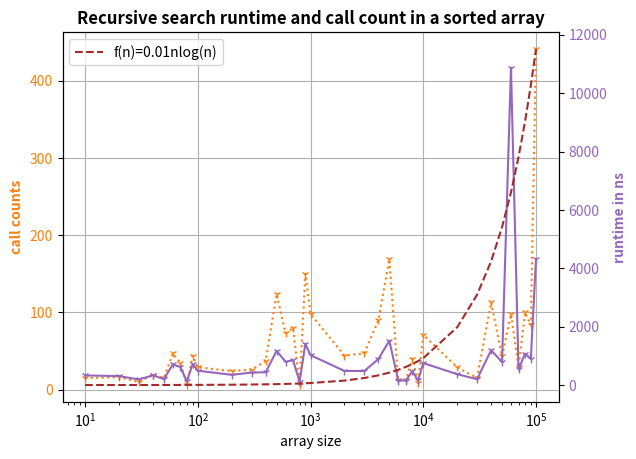

This figure's Python source:
import numpy as np
import matplotlib.pyplot as plt
from math import exp
import pylab

Lx = [
    10, 20, 30, 40, 50, 60, 70, 80, 90, 100, 
    200, 300, 400, 500, 600, 700, 800, 900, 
    1000, 2000, 3000, 4000, 5000, 6000, 7000, 
    8000, 9000, 10000, 20000, 30000, 40000, 
    50000, 60000, 70000, 80000, 90000, 100000]

Ly1 = [
    15, 16, 10, 19, 15, 47, 35, 6, 44, 29, 
    24, 26, 37, 124, 73, 80, 6, 150, 
    98, 44, 47, 90, 169, 12, 12, 
    40, 9, 71, 29, 15, 113, 
    43, 98, 29, 100, 84, 441]

Ly2 = [
    329, 306, 190, 333, 205, 705, 617, 128, 715, 490, 
    349, 427, 437, 1170, 800, 848, 113, 1416, 
    1023, 483, 481, 890, 1521, 155, 155, 
    476, 156, 752, 372, 199, 1193, 
    790, 10875, 534, 1076, 899, 4303]

Llog=[0.01*x*np.log(x) for x in Lx]

 
fig, ax1 = plt.subplots() 
plt.grid()
 
color = 'tab:orange'
ax1.set_xlabel('array size') 
ax1.set_ylabel('call counts', color = color,fontweight='bold') 
ax1.plot(Lx, Ly1, ":",color = color, marker="1") 
ax1.set_xscale("log")
ax1.tick_params(axis ='y', labelcolor = color) 
 
# Adding Twin Axes to plot using dataset_2
ax2 = ax1.twinx() 
 
color = 'tab:purple'
ax2.set_ylabel('runtime in ns', color = color,fontweight='bold') 
ax2.plot(Lx, Ly2, color = color, marker="1") 
ax2.plot(Lx, Llog, "--", color="brown", label="f(n)=0.01nlog(n)")
ax2.set_xscale("log")
ax2.legend()
ax2.tick_params(axis ='y', labelcolor = color) 
 
# Adding title
plt.title('Recursive search runtime and call count in a sorted array', fontweight ="bold") 
 
# Show plot
plt.savefig("recursive_search.pdf")
plt.show()
